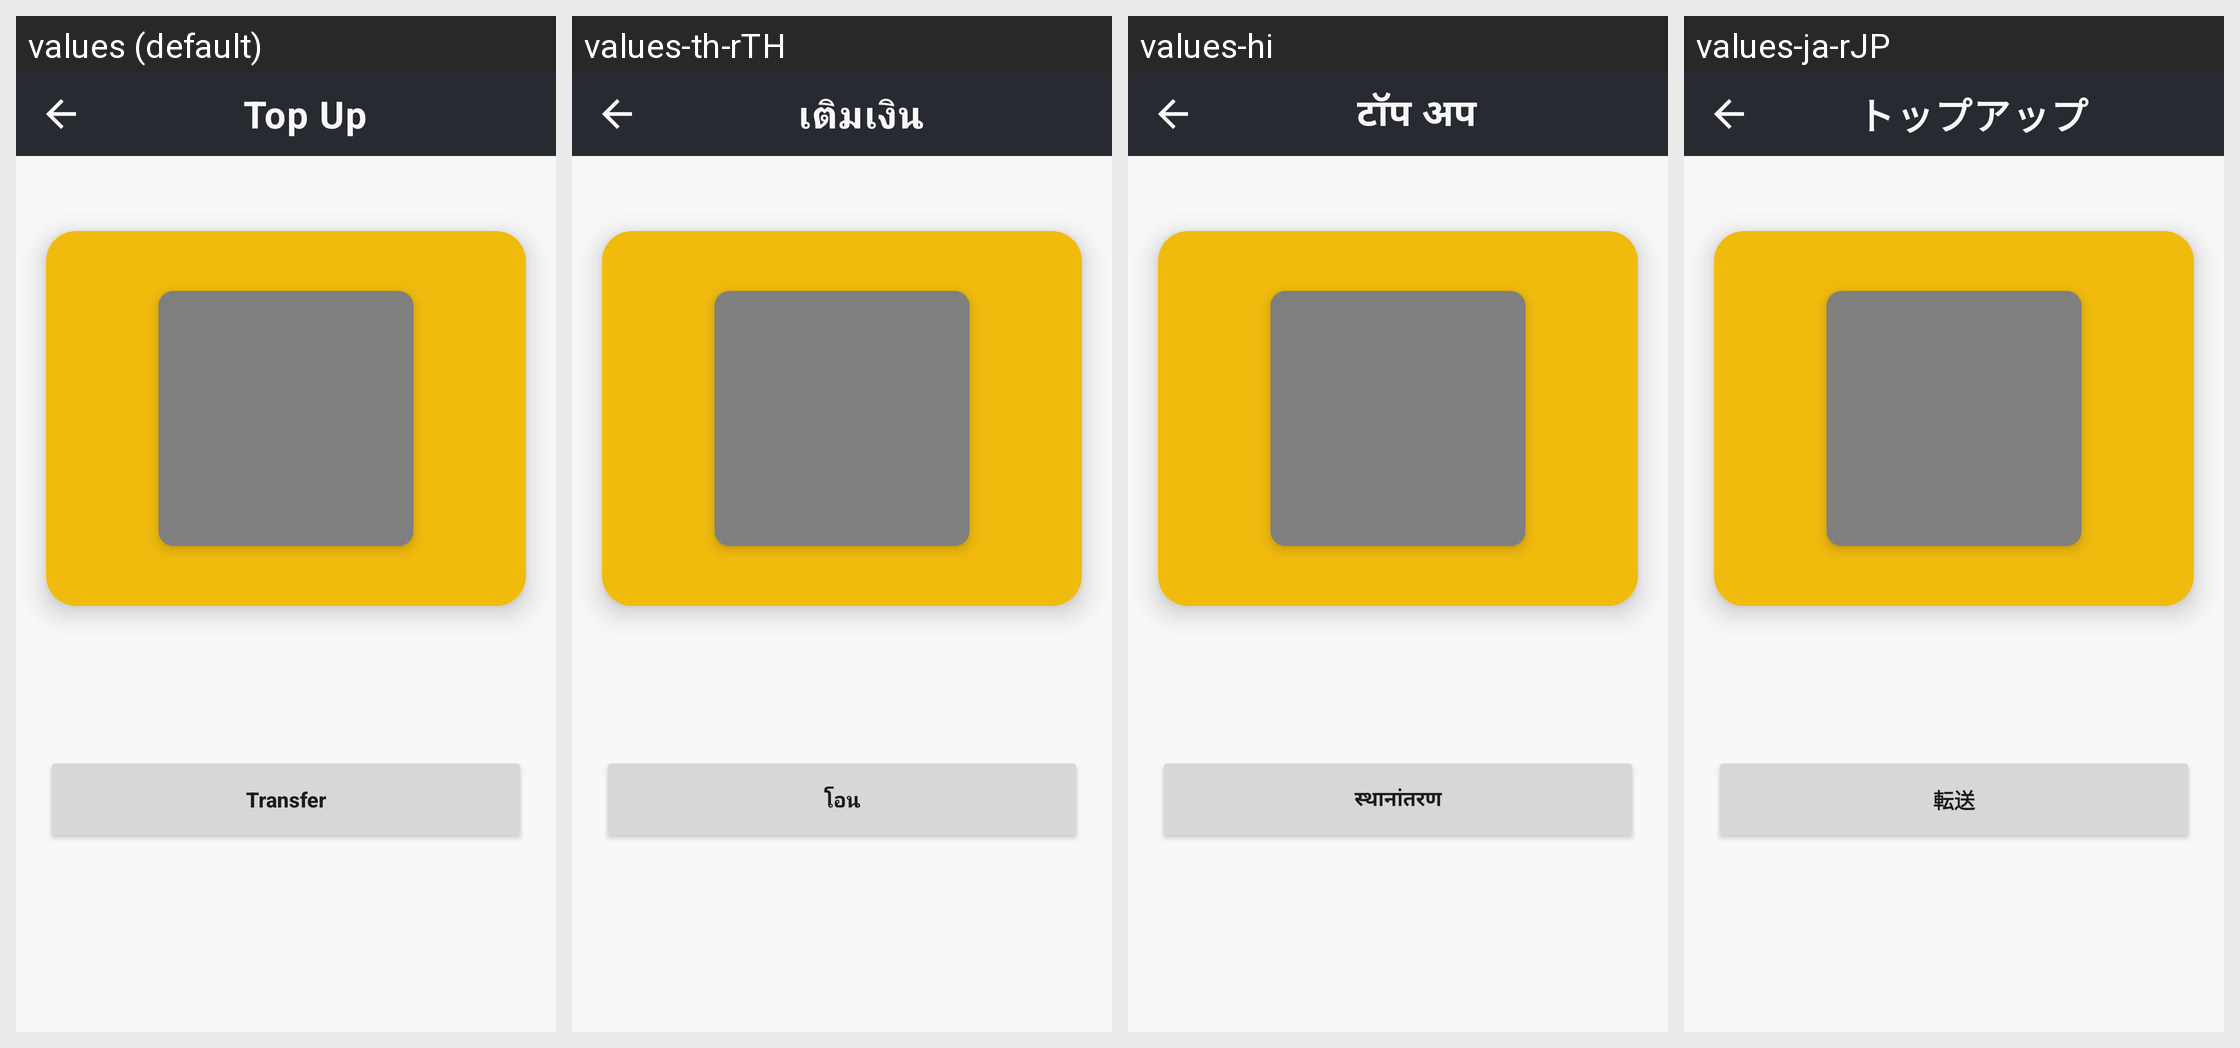

For this localized Android screen grid, give each drawn string resource with its value in every locale shown.
Android screen res/layout/activity_show_top__u_p.xml rendered under 4 locales, left to right: values (default), values-th-rTH, values-hi, values-ja-rJP. Device: Nexus 5 (rendered at 1080×1920; each locale shown at half size, 540×960, under a caption strip naming it); theme Theme.CroytoWallet.
Other locales in the repository, not shown: values-zh-rCN.
Strings drawn on this screen, with the default value and each locale's value (text and hints the layout hard-codes, and strings that could not be matched under every locale, appear in the picture but are not listed):

add_money
  values: Top Up
  values-th-rTH: เติมเงิน
  values-hi: टॉप अप
  values-ja-rJP: トップアップ

transfer
  values: Transfer
  values-th-rTH: โอน
  values-hi: स्थानांतरण
  values-ja-rJP: 転送
